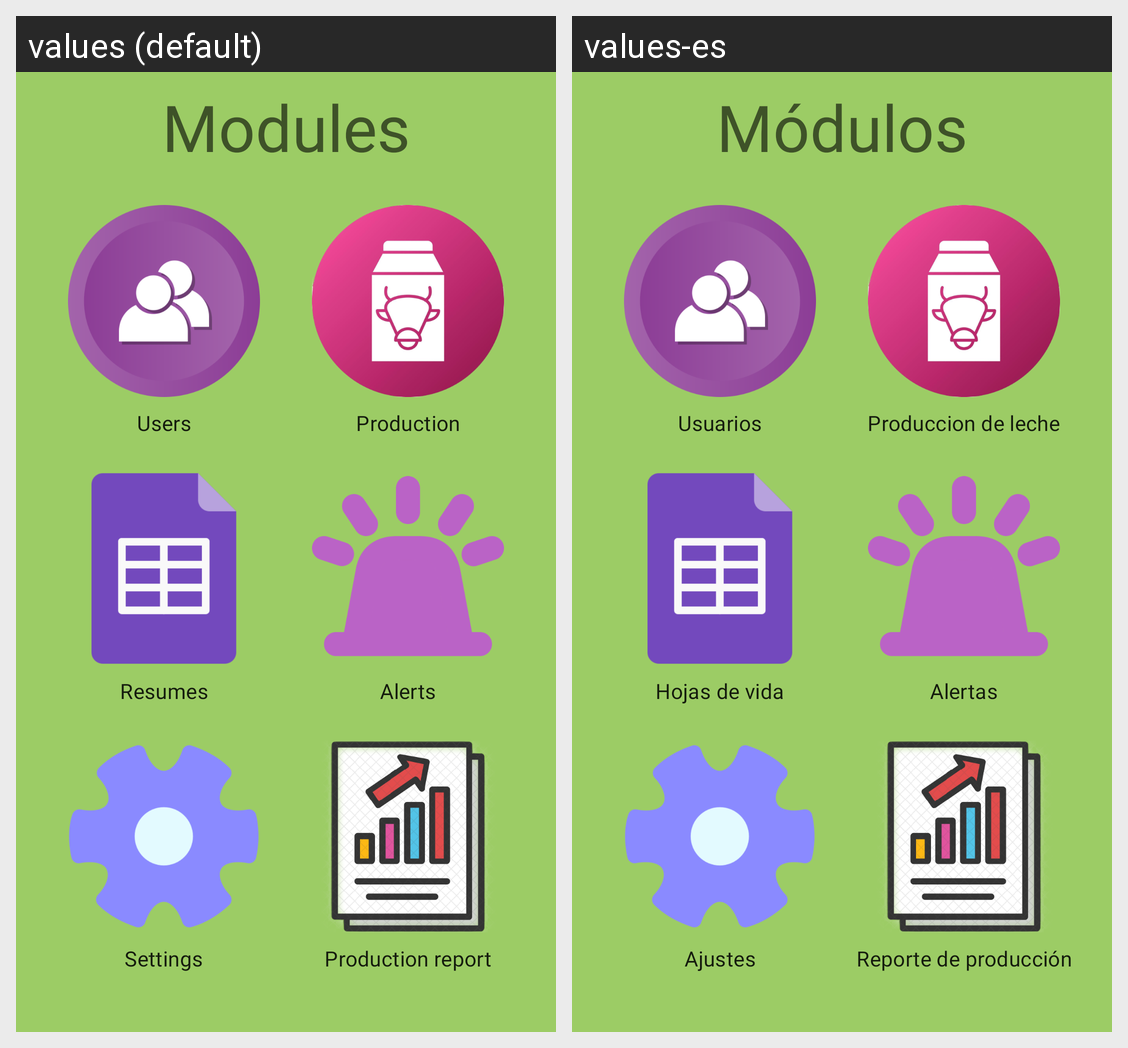

The same Android screen rendered under two of its app's locales, left to right. List the strings drawn on it with the default value and each locale's translation.
Android screen res/layout/fragment_menu.xml rendered under 2 locales, left to right: values (default), values-es. Device: Nexus 5 (rendered at 1080×1920; each locale shown at half size, 540×960, under a caption strip naming it); theme Theme.Vacuno_app.
Strings drawn on this screen, with the default value and each locale's value (text and hints the layout hard-codes, and strings that could not be matched under every locale, appear in the picture but are not listed):

modules
  values: Modules
  values-es: Módulos

users
  values: Users
  values-es: Usuarios

production
  values: Production
  values-es: Produccion de leche

sheets
  values: Resumes
  values-es: Hojas de vida

alerts
  values: Alerts
  values-es: Alertas

settings
  values: Settings
  values-es: Ajustes

reports
  values: Production report
  values-es: Reporte de producción
